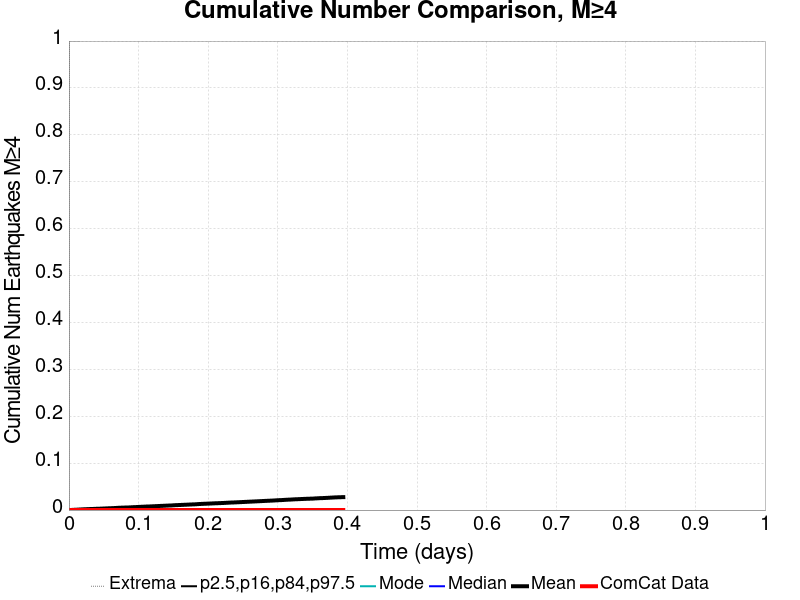

Data behind this chart, as committed beside it:
Time (days), ComCat Data, Simulation Mean, Simulation Median, Simulation Mode, Simulation Minimum, Simulation Maximum, 2.5 %-ile, 16 %-ile, 84 %-ile, 97.5 %-ile
0.0, 0.0, 0.0, 0.0, 0.0, 0.0, 0.0, 0.0, 0.0, 0.0, 0.0
7.899707E-4, 0.0, 3.0E-5, 0.0, 0.0, 0.0, 1.0, 0.0, 0.0, 0.0, 0.0
0.00158, 0.0, 8.0E-5, 0.0, 0.0, 0.0, 1.0, 0.0, 0.0, 0.0, 0.0
0.00237, 0.0, 1.0E-4, 0.0, 0.0, 0.0, 1.0, 0.0, 0.0, 0.0, 0.0
0.00316, 0.0, 1.8E-4, 0.0, 0.0, 0.0, 1.0, 0.0, 0.0, 0.0, 0.0
0.00395, 0.0, 2.6E-4, 0.0, 0.0, 0.0, 1.0, 0.0, 0.0, 0.0, 0.0
0.00474, 0.0, 3.3E-4, 0.0, 0.0, 0.0, 1.0, 0.0, 0.0, 0.0, 0.0
0.00553, 0.0, 3.9E-4, 0.0, 0.0, 0.0, 1.0, 0.0, 0.0, 0.0, 0.0
0.00632, 0.0, 4.3E-4, 0.0, 0.0, 0.0, 1.0, 0.0, 0.0, 0.0, 0.0
0.00711, 0.0, 5.2E-4, 0.0, 0.0, 0.0, 1.0, 0.0, 0.0, 0.0, 0.0
0.0079, 0.0, 5.6E-4, 0.0, 0.0, 0.0, 1.0, 0.0, 0.0, 0.0, 0.0
0.00869, 0.0, 6.0E-4, 0.0, 0.0, 0.0, 1.0, 0.0, 0.0, 0.0, 0.0
0.00948, 0.0, 6.7E-4, 0.0, 0.0, 0.0, 1.0, 0.0, 0.0, 0.0, 0.0
0.01027, 0.0, 7.3E-4, 0.0, 0.0, 0.0, 1.0, 0.0, 0.0, 0.0, 0.0
0.01106, 0.0, 7.9E-4, 0.0, 0.0, 0.0, 1.0, 0.0, 0.0, 0.0, 0.0
0.01185, 0.0, 8.3E-4, 0.0, 0.0, 0.0, 1.0, 0.0, 0.0, 0.0, 0.0
0.01264, 0.0, 9.1E-4, 0.0, 0.0, 0.0, 1.0, 0.0, 0.0, 0.0, 0.0
0.01343, 0.0, 9.5E-4, 0.0, 0.0, 0.0, 1.0, 0.0, 0.0, 0.0, 0.0
0.01422, 0.0, 0.00106, 0.0, 0.0, 0.0, 1.0, 0.0, 0.0, 0.0, 0.0
0.01501, 0.0, 0.00113, 0.0, 0.0, 0.0, 1.0, 0.0, 0.0, 0.0, 0.0
0.0158, 0.0, 0.00117, 0.0, 0.0, 0.0, 2.0, 0.0, 0.0, 0.0, 0.0
0.01659, 0.0, 0.00123, 0.0, 0.0, 0.0, 2.0, 0.0, 0.0, 0.0, 0.0
0.01738, 0.0, 0.0013, 0.0, 0.0, 0.0, 3.0, 0.0, 0.0, 0.0, 0.0
0.01817, 0.0, 0.00138, 0.0, 0.0, 0.0, 3.0, 0.0, 0.0, 0.0, 0.0
0.01896, 0.0, 0.00141, 0.0, 0.0, 0.0, 3.0, 0.0, 0.0, 0.0, 0.0
0.01975, 0.0, 0.00147, 0.0, 0.0, 0.0, 3.0, 0.0, 0.0, 0.0, 0.0
0.02054, 0.0, 0.00156, 0.0, 0.0, 0.0, 3.0, 0.0, 0.0, 0.0, 0.0
0.02133, 0.0, 0.00162, 0.0, 0.0, 0.0, 3.0, 0.0, 0.0, 0.0, 0.0
0.02212, 0.0, 0.00167, 0.0, 0.0, 0.0, 3.0, 0.0, 0.0, 0.0, 0.0
0.02291, 0.0, 0.00171, 0.0, 0.0, 0.0, 3.0, 0.0, 0.0, 0.0, 0.0
0.0237, 0.0, 0.00174, 0.0, 0.0, 0.0, 3.0, 0.0, 0.0, 0.0, 0.0
0.02449, 0.0, 0.00182, 0.0, 0.0, 0.0, 3.0, 0.0, 0.0, 0.0, 0.0
0.02528, 0.0, 0.00186, 0.0, 0.0, 0.0, 3.0, 0.0, 0.0, 0.0, 0.0
0.02607, 0.0, 0.00192, 0.0, 0.0, 0.0, 3.0, 0.0, 0.0, 0.0, 0.0
0.02686, 0.0, 0.00198, 0.0, 0.0, 0.0, 3.0, 0.0, 0.0, 0.0, 0.0
0.02765, 0.0, 0.00201, 0.0, 0.0, 0.0, 3.0, 0.0, 0.0, 0.0, 0.0
0.02844, 0.0, 0.00208, 0.0, 0.0, 0.0, 3.0, 0.0, 0.0, 0.0, 0.0
0.02923, 0.0, 0.00211, 0.0, 0.0, 0.0, 3.0, 0.0, 0.0, 0.0, 0.0
0.03002, 0.0, 0.00216, 0.0, 0.0, 0.0, 3.0, 0.0, 0.0, 0.0, 0.0
0.03081, 0.0, 0.0022, 0.0, 0.0, 0.0, 3.0, 0.0, 0.0, 0.0, 0.0
0.0316, 0.0, 0.00226, 0.0, 0.0, 0.0, 3.0, 0.0, 0.0, 0.0, 0.0
0.03239, 0.0, 0.00231, 0.0, 0.0, 0.0, 3.0, 0.0, 0.0, 0.0, 0.0
0.03318, 0.0, 0.00232, 0.0, 0.0, 0.0, 3.0, 0.0, 0.0, 0.0, 0.0
0.03397, 0.0, 0.00235, 0.0, 0.0, 0.0, 3.0, 0.0, 0.0, 0.0, 0.0
0.03476, 0.0, 0.00238, 0.0, 0.0, 0.0, 3.0, 0.0, 0.0, 0.0, 0.0
0.03555, 0.0, 0.00242, 0.0, 0.0, 0.0, 3.0, 0.0, 0.0, 0.0, 0.0
0.03634, 0.0, 0.00248, 0.0, 0.0, 0.0, 3.0, 0.0, 0.0, 0.0, 0.0
0.03713, 0.0, 0.00252, 0.0, 0.0, 0.0, 3.0, 0.0, 0.0, 0.0, 0.0
0.03792, 0.0, 0.00258, 0.0, 0.0, 0.0, 3.0, 0.0, 0.0, 0.0, 0.0
0.03871, 0.0, 0.00264, 0.0, 0.0, 0.0, 3.0, 0.0, 0.0, 0.0, 0.0
0.0395, 0.0, 0.0027, 0.0, 0.0, 0.0, 3.0, 0.0, 0.0, 0.0, 0.0
0.04029, 0.0, 0.00274, 0.0, 0.0, 0.0, 3.0, 0.0, 0.0, 0.0, 0.0
0.04108, 0.0, 0.00275, 0.0, 0.0, 0.0, 3.0, 0.0, 0.0, 0.0, 0.0
0.04187, 0.0, 0.00279, 0.0, 0.0, 0.0, 3.0, 0.0, 0.0, 0.0, 0.0
0.04266, 0.0, 0.00284, 0.0, 0.0, 0.0, 3.0, 0.0, 0.0, 0.0, 0.0
0.04345, 0.0, 0.00286, 0.0, 0.0, 0.0, 3.0, 0.0, 0.0, 0.0, 0.0
0.04424, 0.0, 0.00291, 0.0, 0.0, 0.0, 3.0, 0.0, 0.0, 0.0, 0.0
0.04503, 0.0, 0.00297, 0.0, 0.0, 0.0, 3.0, 0.0, 0.0, 0.0, 0.0
0.04582, 0.0, 0.00302, 0.0, 0.0, 0.0, 3.0, 0.0, 0.0, 0.0, 0.0
0.04661, 0.0, 0.00306, 0.0, 0.0, 0.0, 3.0, 0.0, 0.0, 0.0, 0.0
... 440 more rows
